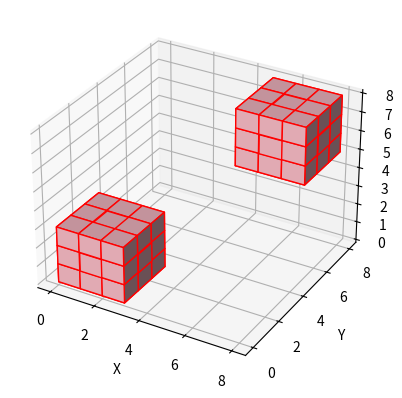

Here is the Python script that generated this plot:
import matplotlib.pyplot as plt 
from mpl_toolkits.mplot3d import Axes3D
import numpy as np
# oiiiiii
fig = plt.figure()
ax = plt.axes(projection='3d')
x, y, z = np.indices((8,8,8))

cube1 = ( x < 3 ) & ( y < 3 ) & ( z < 3 ) 
cube2 = ( x >= 5 ) & ( y >= 5 ) & ( z >= 5 )

voxelarray = cube1 | cube2

fig, ax = plt.subplots (subplot_kw= {"projection": "3d"})
ax.voxels(voxelarray, facecolors="pink", edgecolor= "red")
ax.set (xlabel= "X", ylabel= "Y", zlabel= "Z")
# teste
plt.show()
